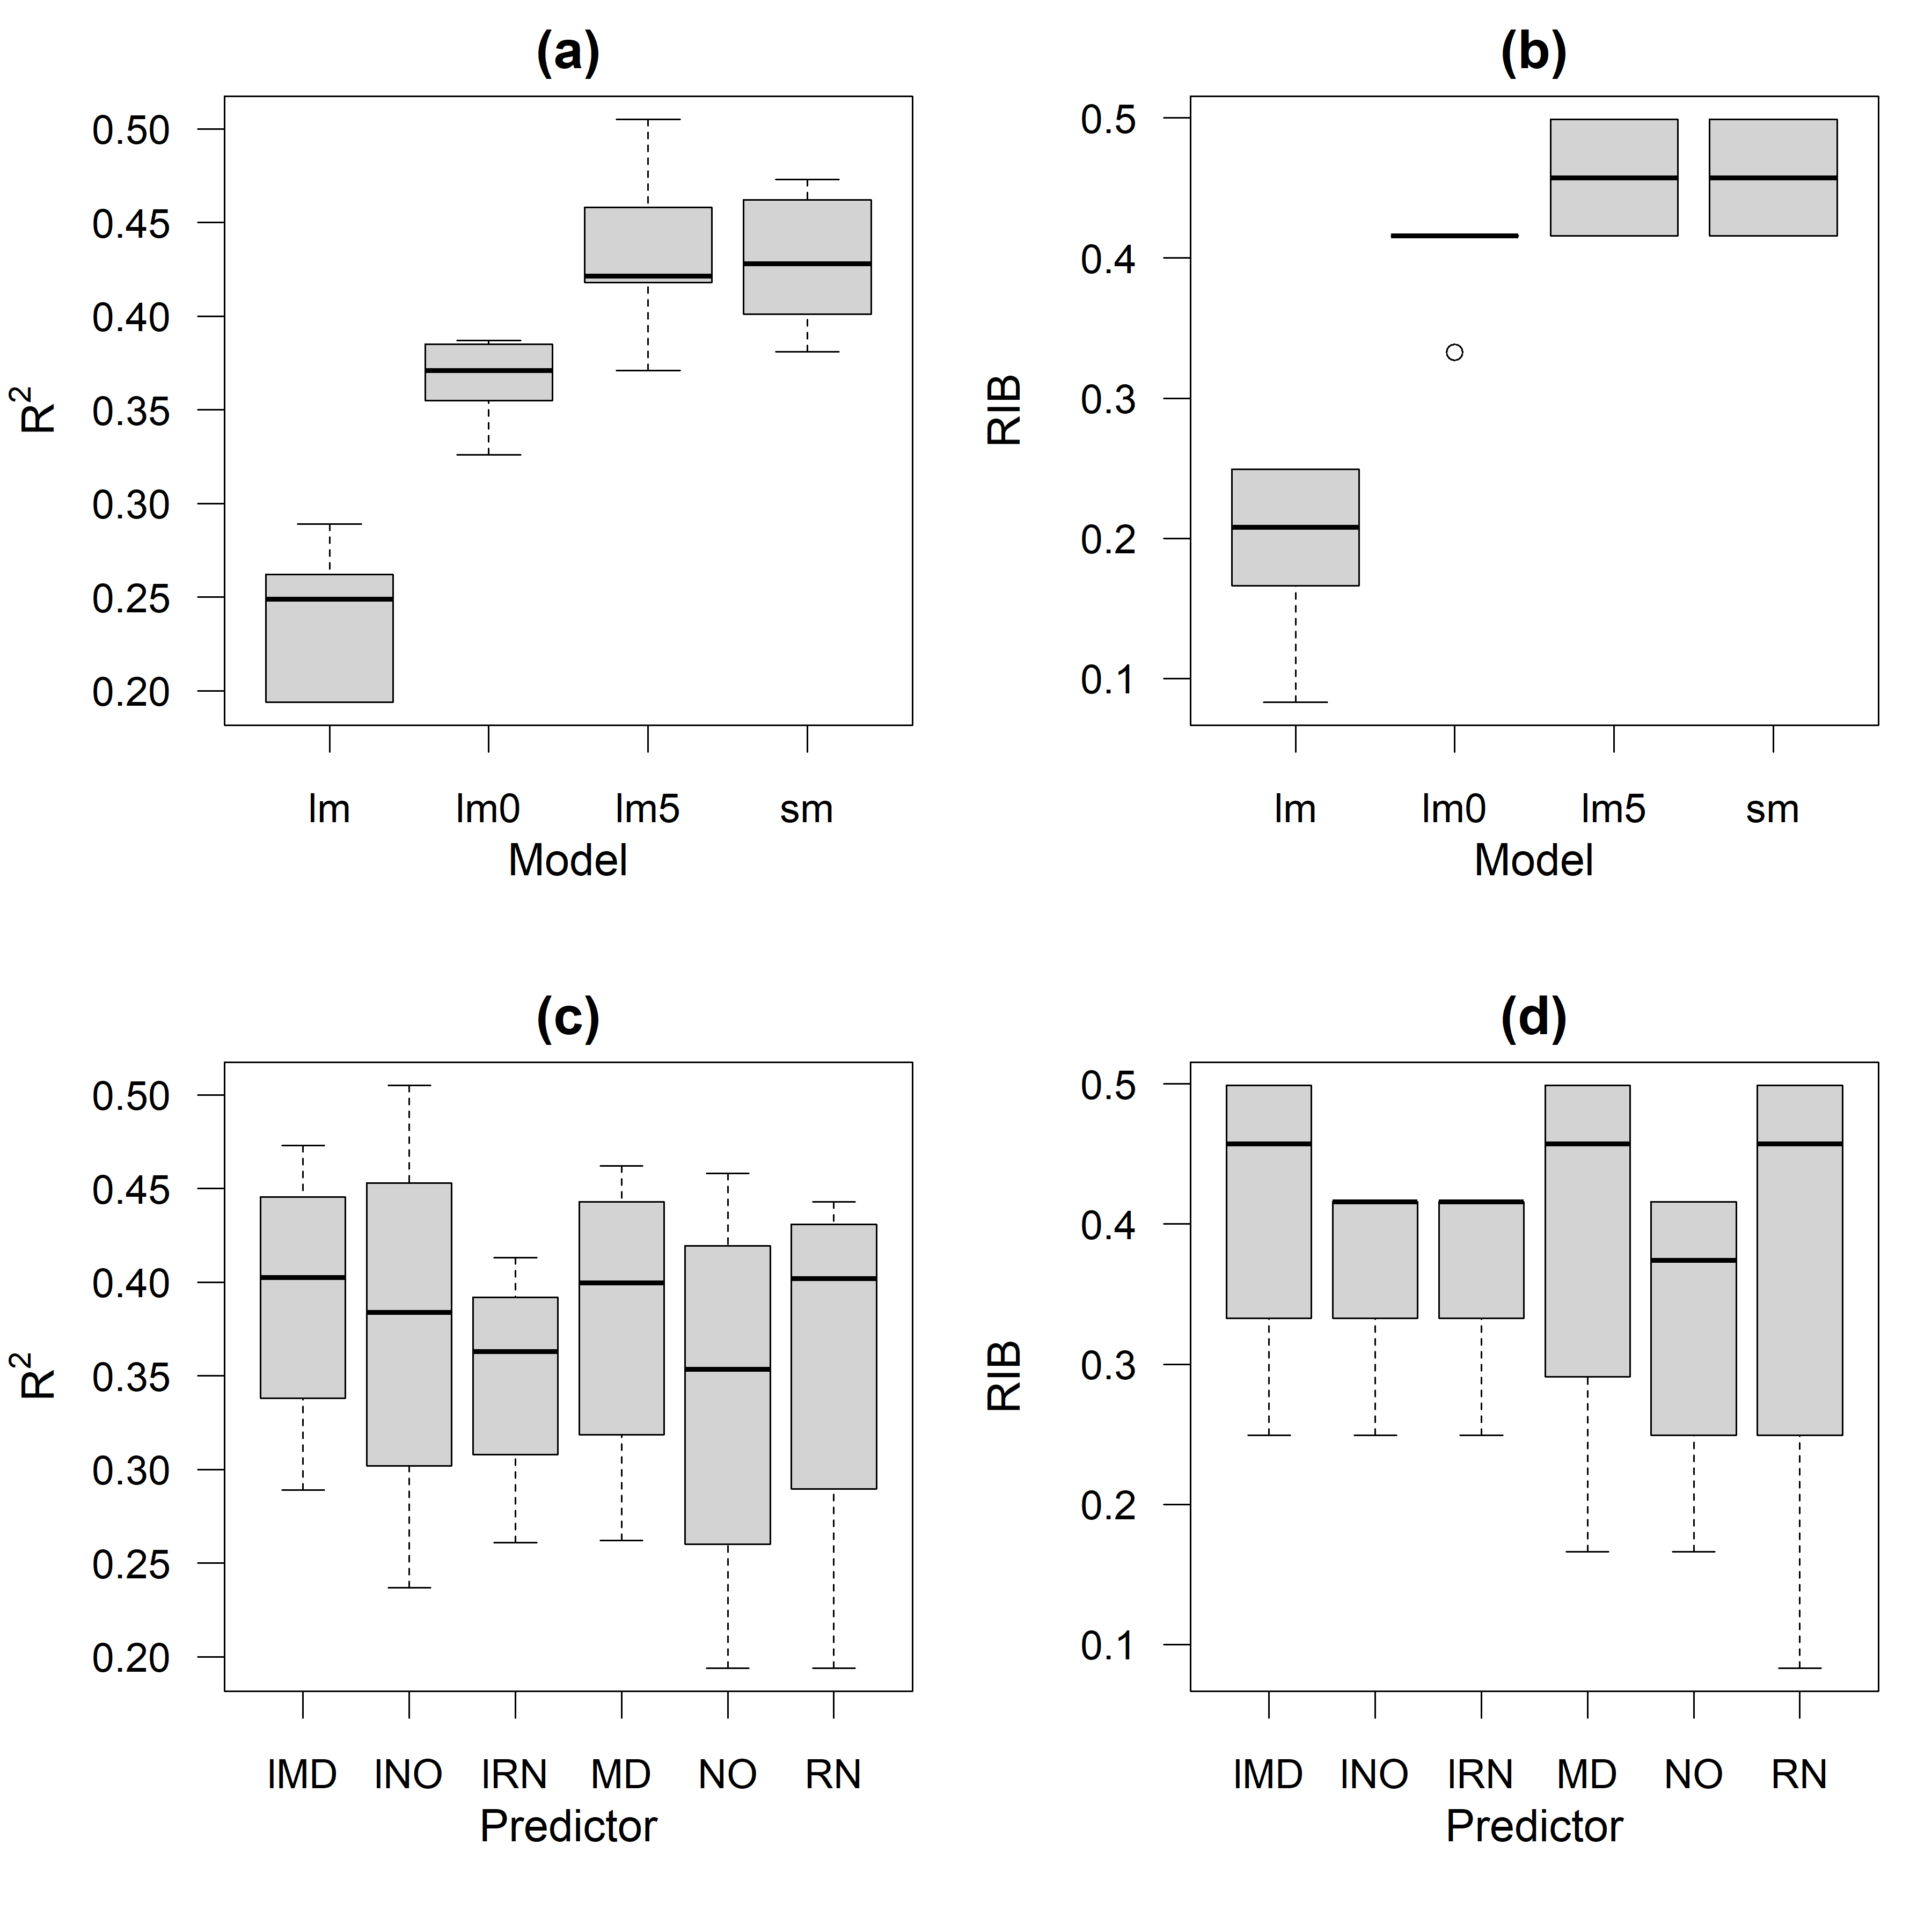

The script that saved this image:

if (system('hostname', TRUE) == "LAPTOP-IVSPBGCA") { setwd('C:/github/IBLI')
} else { }

rm(list=ls(all=TRUE))

x <- readRDS("reg_RIB.rds")
x$group[x$group=='lMD'] <- 'LMD'
x$group[x$group=='lNO'] <- 'LNO'
x$group[x$group=='lRN'] <- 'LRN'

#z <- readRDS("rmd/perfect.rds")


tv <- "0.18"
tvar <- paste0("mqs", tv)
vars <- c("group", "model", "r2", tvar)
d <- x[, vars]
colnames(d) <- gsub(tvar, "RIB", colnames(d))
d$model[d$model=='seg'] <- 'sm'

#png("figs/figure4.png", units="in", width=12, height=12, res=300, pointsize=24)
#tiff("figs/figure4.tif", units="in", width=12, height=12, res=300, pointsize=24)
tiff("figs/figure4.tif", units="px", width=2250, height=2625, res=300, pointsize=15)

par(mfrow=c(2, 2), mar=c(4.5, 4.2, 1.8, 1)) #c(bottom, left, top, right)
boxplot(r2~model, data=d, ylab = expression(R^2), xlab="", las=1, main="(a)", cex.axis=.9)
title(xlab="Model", line=2)
boxplot(RIB~model, data=d, xlab="", las=1, main="(b)", cex.axis=.9)
title(xlab="Model", line=2)

boxplot(r2~group, data=d, ylab = expression(R^2), xlab="", las=1, main="(c)", cex.axis=.81)
title(xlab="Predictor", line=2)
boxplot(RIB~group, data=d, xlab="", las=1, main="(d)", cex.axis=.81)
title(xlab="Predictor", line=2)

dev.off()

